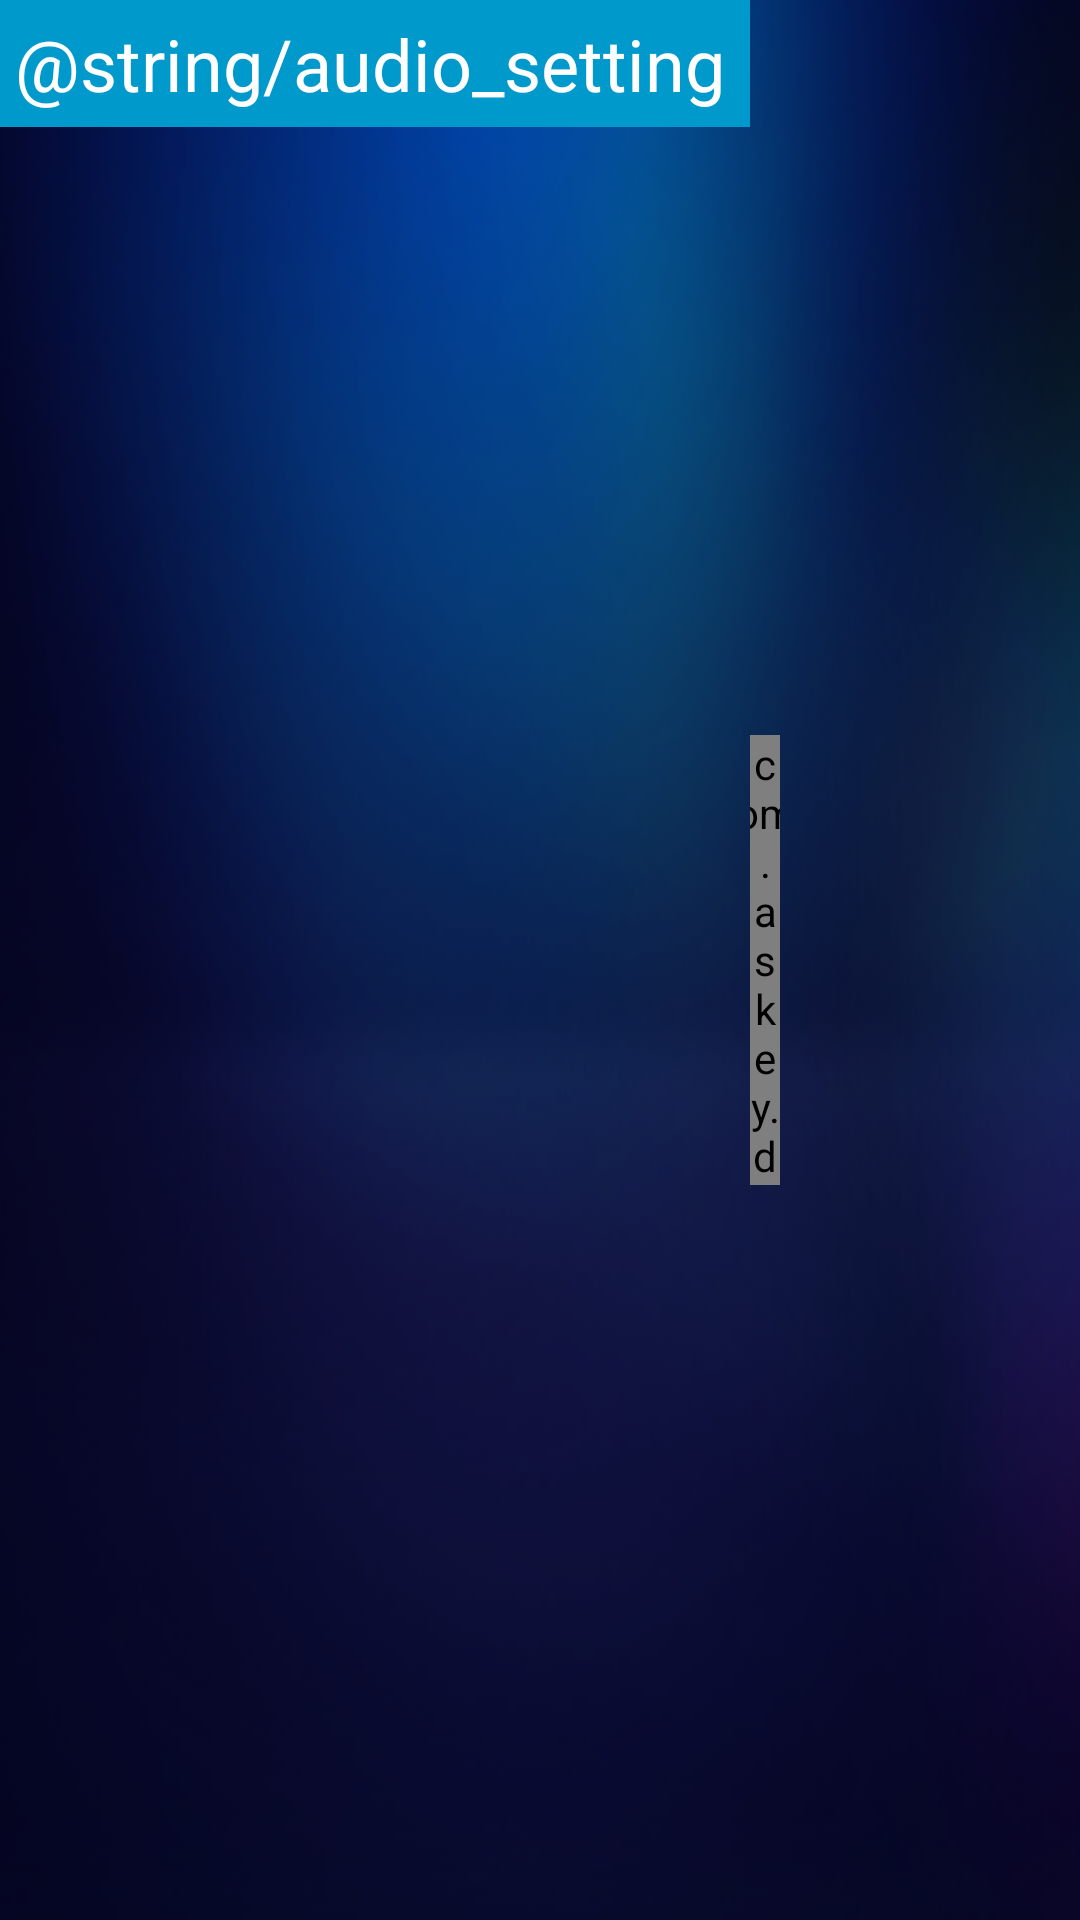

Produce the Android XML layout that renders to this screen, including the resource entries it uses.
<!-- AndroidManifest.xml: application theme AppTheme -->
<!-- res/layout/activity_audio_record.xml -->
<?xml version="1.0" encoding="utf-8"?>
<LinearLayout xmlns:android="http://schemas.android.com/apk/res/android"
    xmlns:app="http://schemas.android.com/apk/res-auto"
    xmlns:tools="http://schemas.android.com/tools"
    android:layout_width="match_parent"
    android:layout_height="match_parent"
    android:orientation="horizontal"
    android:background="@drawable/bg_menu_main"
    tools:context="com.askey.dvr.cdr7010.setting.module.movie.ui.AudioRecordActivity">

    <LinearLayout
        android:layout_width="250dp"
        android:layout_height="match_parent"
        android:orientation="vertical">

        <TextView
            android:id="@+id/tv_title"
            android:layout_width="250dp"
            android:layout_height="wrap_content"
            android:background="@android:color/holo_blue_dark"
            android:padding="5dp"
            android:text="@string/audio_setting"
            android:textColor="@android:color/background_light"
            android:textSize="24sp" />

        <ListView
            android:id="@+id/list_view"
            android:layout_width="250dp"
            android:layout_height="match_parent" />
    </LinearLayout>

    <com.askey.dvr.cdr7010.setting.widget.VerticalProgressBar
        android:id="@+id/vp_progress"
        android:layout_width="10dp"
        android:layout_height="150dp"
        android:layout_gravity="center_vertical" />

</LinearLayout>
<!-- resources referenced by this layout -->
<resources>
  <!-- drawable bg_menu_main: png bitmap (drawable, 69691 bytes) -->
  <string name="audio_setting">Audio Setting</string>
  <style name="AppTheme" parent="Theme.AppCompat.Light.NoActionBar">
          
          <item name="colorPrimary">@color/colorPrimary</item>
          <item name="colorPrimaryDark">@color/colorPrimaryDark</item>
          <item name="colorAccent">@color/colorAccent</item>
      </style>
  <color name="colorPrimary">#3F51B5</color>
  <color name="colorPrimaryDark">#303F9F</color>
  <color name="colorAccent">#FF4081</color>
</resources>
